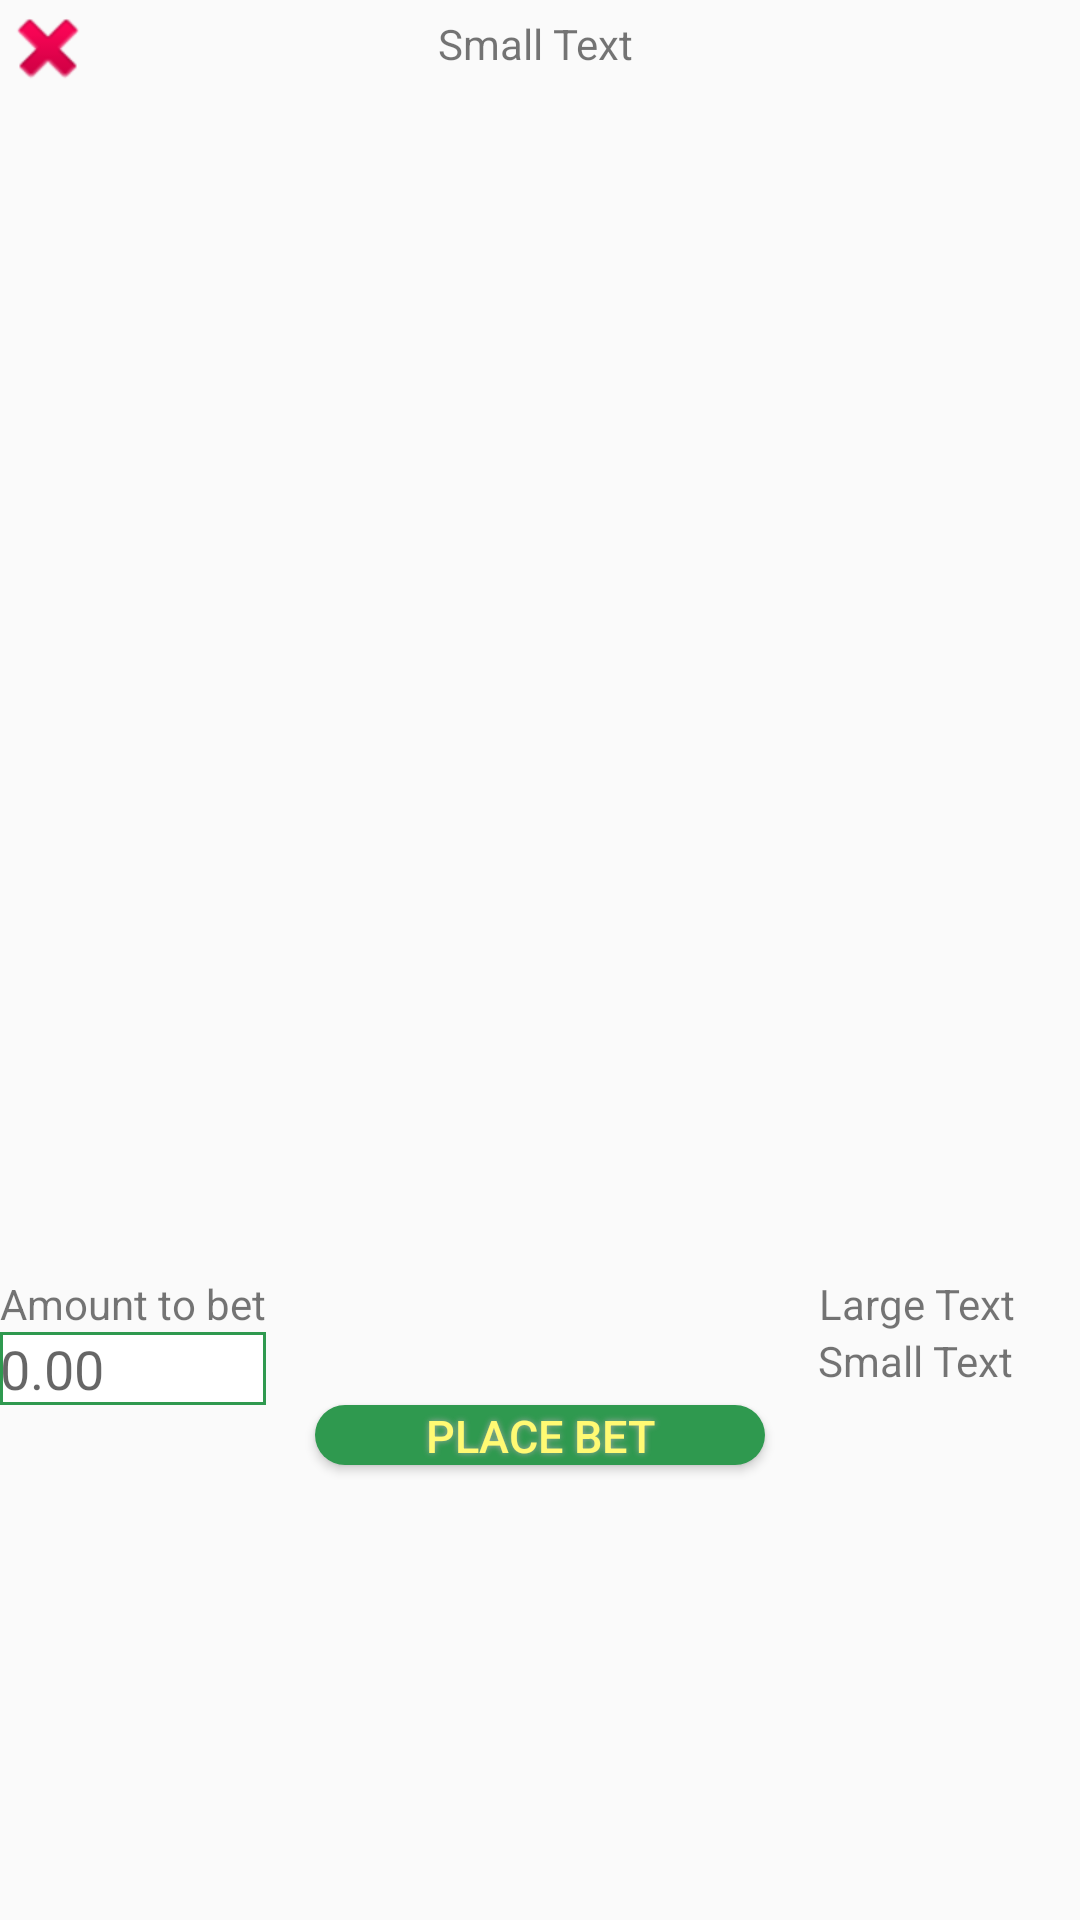

Layout XML and referenced resources for this Android screen:
<!-- AndroidManifest.xml: application theme AppTheme -->
<!-- res/layout/ticket_layout.xml -->
<?xml version="1.0" encoding="utf-8"?>
<LinearLayout xmlns:android="http://schemas.android.com/apk/res/android"
    android:orientation="vertical" android:layout_width="match_parent"
    android:layout_height="match_parent">

    <RelativeLayout
        android:layout_width="match_parent"
        android:layout_height="wrap_content">

        <ImageButton
            android:layout_width="wrap_content"
            android:layout_height="wrap_content"
            android:id="@+id/closeTicket"
            android:background="@android:drawable/ic_delete"
            android:layout_alignParentTop="true"
            android:layout_alignParentLeft="true"
            android:layout_alignParentStart="true" />

        <ImageView
            android:layout_width="24dp"
            android:layout_height="24dp"
            android:id="@+id/imageView3"
            android:background="@drawable/coin"
            android:layout_gravity="center_horizontal"
            android:layout_marginLeft="90dp"
            android:layout_marginStart="90dp"
            android:layout_alignParentTop="true"
            android:layout_toRightOf="@+id/closeTicket"
            android:layout_toEndOf="@+id/closeTicket" />

        <TextView
            android:layout_width="wrap_content"
            android:layout_height="wrap_content"
            android:textAppearance="?android:attr/textAppearanceSmall"
            android:text="Small Text"
            android:id="@+id/balanceU"
            android:layout_alignBottom="@+id/imageView3"
            android:layout_toRightOf="@+id/imageView3"
            android:layout_toEndOf="@+id/imageView3" />
    </RelativeLayout>

    <ListView
        android:layout_width="wrap_content"
        android:layout_height="393dp"
        android:id="@+id/ticketLista" />

    <RelativeLayout
        android:layout_width="match_parent"
        android:layout_height="match_parent">

        <TextView
            android:layout_width="wrap_content"
            android:layout_height="wrap_content"
            android:textAppearance="?android:attr/textAppearanceSmall"
            android:text="Amount to bet"
            android:id="@+id/textView4" />

        <EditText
            android:layout_width="wrap_content"
            android:layout_height="wrap_content"
            android:inputType="numberDecimal"
            android:ems="10"
            android:id="@+id/amountToBet"
            android:textColor="@android:color/black"
            android:background="@drawable/money_bet"
            android:layout_below="@+id/textView4"
            android:layout_alignParentLeft="true"
            android:layout_alignParentStart="true"
            android:layout_alignRight="@+id/textView4"
            android:layout_alignEnd="@+id/textView4"
            android:hint="0.00"/>

        <Button
            android:id="@+id/placeBet"

            android:text="Place Bet"
            android:textColor="#FFFA73"
            android:textSize="15sp"

            android:layout_width="150dp"
            android:layout_height="20dp"
            android:background="@drawable/buttonshape"
            android:shadowColor="#A8A8A8"
            android:shadowDx="0"
            android:shadowDy="0"
            android:shadowRadius="5"
            android:layout_below="@+id/amountToBet"
            android:layout_centerHorizontal="true" />

        <TextView
            android:layout_width="wrap_content"
            android:layout_height="wrap_content"
            android:textAppearance="?android:attr/textAppearanceSmall"
            android:text="Large Text"
            android:id="@+id/totalOdd"
            android:textAlignment="center"
            android:layout_gravity="center|right"
            android:layout_alignParentTop="true"
            android:layout_alignParentRight="true"
            android:layout_alignParentEnd="true"
            android:layout_marginRight="22dp"
            android:layout_marginEnd="22dp" />

        <TextView
            android:layout_width="wrap_content"
            android:layout_height="wrap_content"
            android:textAppearance="?android:attr/textAppearanceSmall"
            android:text="Small Text"
            android:id="@+id/gananciaMoneyXodD"
            android:layout_below="@+id/totalOdd"
            android:layout_alignLeft="@+id/totalOdd"
            android:layout_alignStart="@+id/totalOdd" />

    </RelativeLayout>

</LinearLayout>
<!-- resources referenced by this layout -->
<resources>
  <!-- drawable buttonshape (drawable) -->
  <?xml version="1.0" encoding="utf-8"?>
  <shape xmlns:android="http://schemas.android.com/apk/res/android" android:shape="rectangle" >
      <corners
          android:radius="14dp"
          />
      <solid
          android:color="#2F994F"
          />
      <padding
          android:left="0dp"
          android:top="0dp"
          android:right="0dp"
          android:bottom="0dp"
          />
      <size
          android:width="270dp"
          android:height="60dp"
          />
  </shape>
  <!-- drawable money_bet (drawable) -->
  <?xml version="1.0" encoding="utf-8"?>
  <shape xmlns:android="http://schemas.android.com/apk/res/android" android:shape="rectangle">
      <solid android:color="#ffffff"/>
      <stroke android:width="1dip" android:color="#2F994F" />
  </shape>
  <style name="AppTheme" parent="Theme.AppCompat.Light.DarkActionBar">
          
  
          <item name="android:titleTextColor">@color/red</item>
          <item name="colorPrimary">@color/colorPrimary</item>
          <item name="colorPrimaryDark">@color/colorPrimaryDark</item>
          <item name="colorAccent">@color/colorAccent</item>
      </style>
  <color name="red">#FFD700</color>
  <color name="colorPrimary">#589778</color>
  <color name="colorPrimaryDark">#000000</color>
  <color name="colorAccent">#FF4081</color>
</resources>
